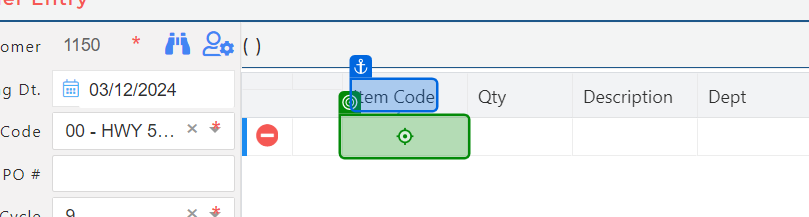
Task: Test Automation Project
Workflow: GS_RO_041_Check_Item_Details_Info_At_The_Bottom_Of_Screen

Step 1 [then]: click on the element in window 'CloudIO' (chrome.exe) (repeated 2 times)

Step 3 [try]: check the button 'Yes' in window 'CloudIO' (chrome.exe) (no picture)

Step 4 [try]: click on the button 'Yes' in window 'CloudIO' (chrome.exe) (no picture)

Step 5 [try]: click on the graphic in window 'CloudIO - Google Chrome' (chrome.exe) (no picture)

Step 6: click on the paragraph in window 'CloudIO' (chrome.exe) (no picture)

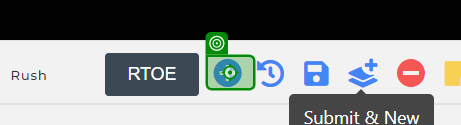
Step 7 [try]: click on the text in window 'CloudIO' (chrome.exe)

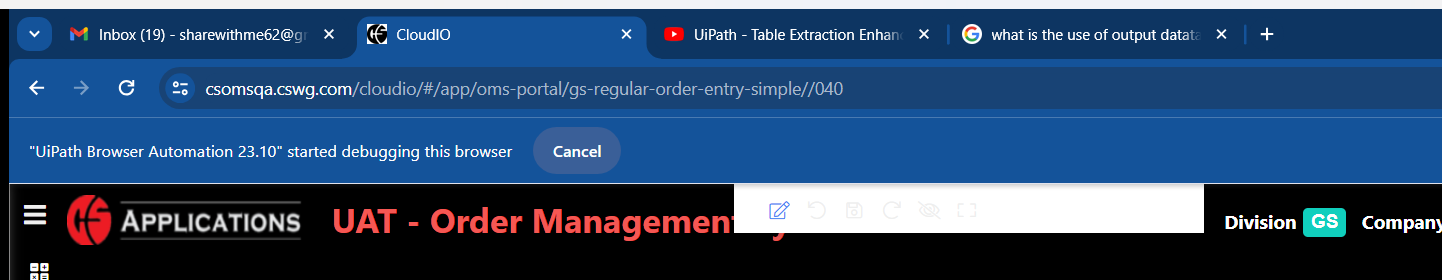
Step 8 [try]: get-text
